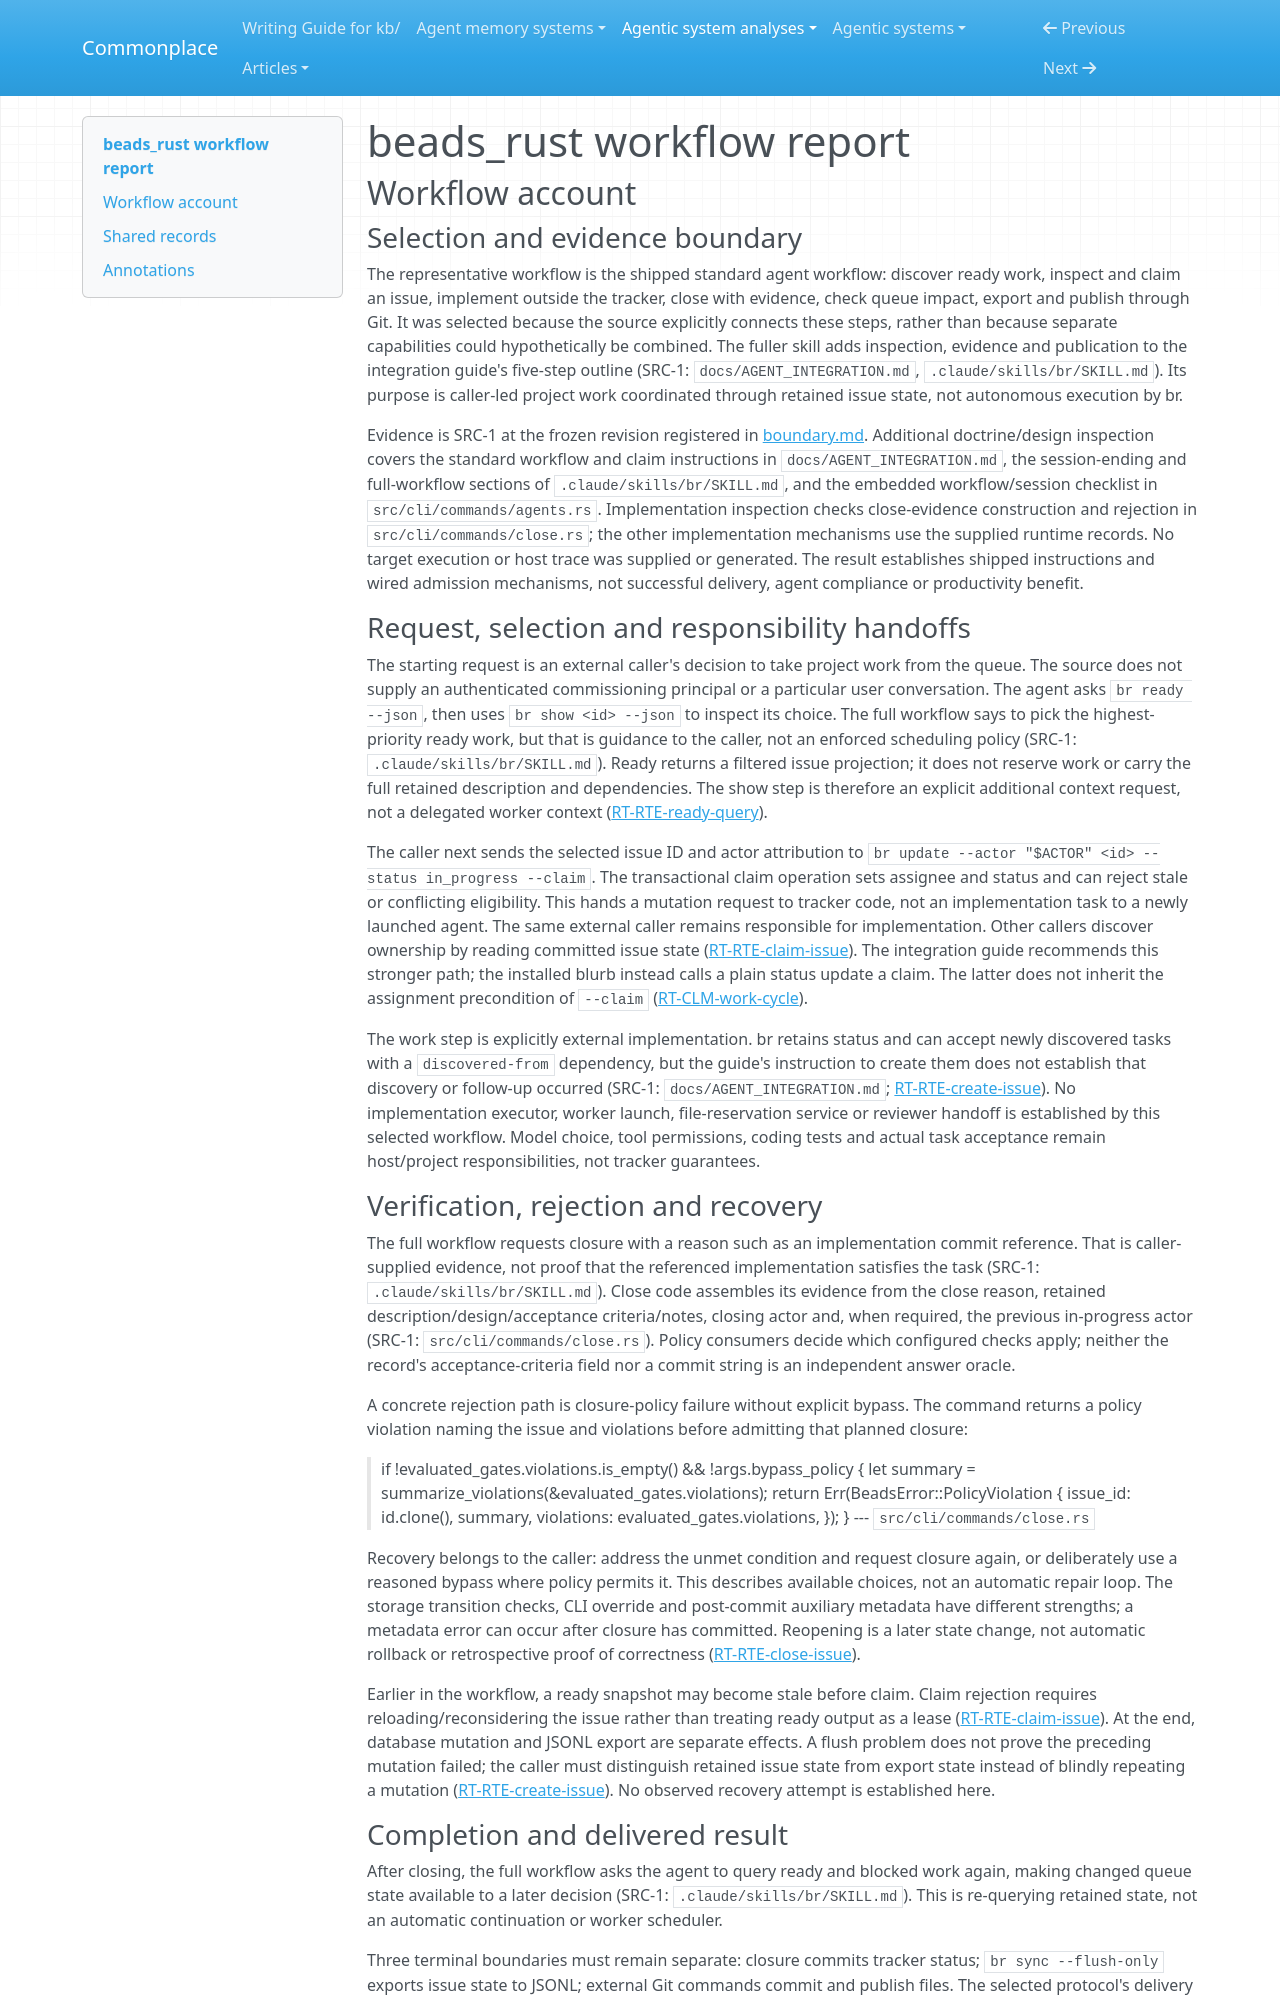

repository: zby/commonplace · page: agentic-system-analyses/retained/dicklesworthstone--beads_rust/workflow/index.html · generator: mkdocs

---
type: agentic-system-analyses/types/agentic-system-workflow-report.md
description: "beads_rust workflow: caller-led discovery, atomic claim, external implementation, gated closure and Git delivery."
run-id: AAS-2026-10-16-beads-rust-e82d5506d2ff-01
reviewed-boundary: 53f7a3d30aca8cab3c3e4abdefeade459e8a3089
---

# beads_rust workflow report

## Workflow account

### Selection and evidence boundary

The representative workflow is the shipped standard agent workflow: discover ready work, inspect and claim an issue, implement outside the tracker, close with evidence, check queue impact, export and publish through Git. It was selected because the source explicitly connects these steps, rather than because separate capabilities could hypothetically be combined. The fuller skill adds inspection, evidence and publication to the integration guide's five-step outline (SRC-1: `docs/AGENT_INTEGRATION.md`, `.claude/skills/br/SKILL.md`). Its purpose is caller-led project work coordinated through retained issue state, not autonomous execution by br.

Evidence is SRC-1 at the frozen revision registered in [boundary.md](boundary.md#source-register). Additional doctrine/design inspection covers the standard workflow and claim instructions in `docs/AGENT_INTEGRATION.md`, the session-ending and full-workflow sections of `.claude/skills/br/SKILL.md`, and the embedded workflow/session checklist in `src/cli/commands/agents.rs`. Implementation inspection checks close-evidence construction and rejection in `src/cli/commands/close.rs`; the other implementation mechanisms use the supplied runtime records. No target execution or host trace was supplied or generated. The result establishes shipped instructions and wired admission mechanisms, not successful delivery, agent compliance or productivity benefit.

### Request, selection and responsibility handoffs

The starting request is an external caller's decision to take project work from the queue. The source does not supply an authenticated commissioning principal or a particular user conversation. The agent asks `br ready --json`, then uses `br show <id> --json` to inspect its choice. The full workflow says to pick the highest-priority ready work, but that is guidance to the caller, not an enforced scheduling policy (SRC-1: `.claude/skills/br/SKILL.md`). Ready returns a filtered issue projection; it does not reserve work or carry the full retained description and dependencies. The show step is therefore an explicit additional context request, not a delegated worker context ([RT-RTE-ready-query](runtime.md#rt-rte-ready-query)).

The caller next sends the selected issue ID and actor attribution to `br update --actor "$ACTOR" <id> --status in_progress --claim`. The transactional claim operation sets assignee and status and can reject stale or conflicting eligibility. This hands a mutation request to tracker code, not an implementation task to a newly launched agent. The same external caller remains responsible for implementation. Other callers discover ownership by reading committed issue state ([RT-RTE-claim-issue](runtime.md#rt-rte-claim-issue)). The integration guide recommends this stronger path; the installed blurb instead calls a plain status update a claim. The latter does not inherit the assignment precondition of `--claim` ([RT-CLM-work-cycle](runtime.md#rt-clm-work-cycle)).

The work step is explicitly external implementation. br retains status and can accept newly discovered tasks with a `discovered-from` dependency, but the guide's instruction to create them does not establish that discovery or follow-up occurred (SRC-1: `docs/AGENT_INTEGRATION.md`; [RT-RTE-create-issue](runtime.md#rt-rte-create-issue)). No implementation executor, worker launch, file-reservation service or reviewer handoff is established by this selected workflow. Model choice, tool permissions, coding tests and actual task acceptance remain host/project responsibilities, not tracker guarantees.
